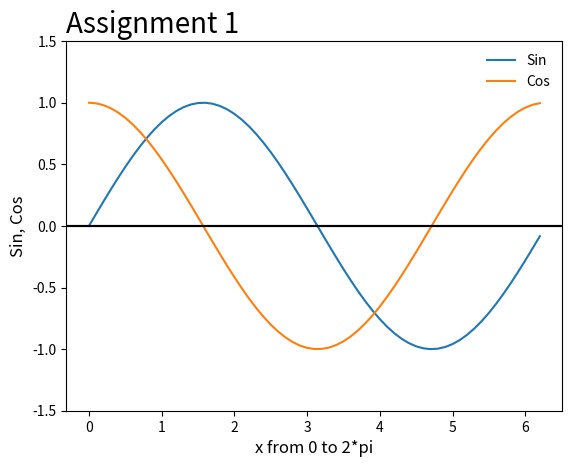

Here is the Python script that generated this plot:

import numpy as np
import matplotlib.pyplot as plt

x = np.arange(0, 2*np.pi, 0.1)
y = np.sin(x)
z = np.cos(x)


plt.plot(x, y, x, z)
#plt.xlim(0, 10)
#plt.ylim(-1.1, 1.1)
plt.xlabel('x from 0 to 2*pi', fontsize = 12)
plt.ylabel('Sin, Cos', fontsize = 12) #ff change label
plt.legend(['Sin', 'Cos'], loc = "upper right", frameon = False, fontsize = 10) #ff change legend
plt.title('Assignment 1', loc='left', fontsize = 20)

plt.axhline(y=0, color = 'black') #ff add graphical axis
plt.axhline(y=0, color = 'black') #ff add graphical axis
axes = plt.gca() #ff get the current Axes instance
axes.set_ylim([-1.5 , 1.5 ]) #ff ste y axes limit

plt.show()
